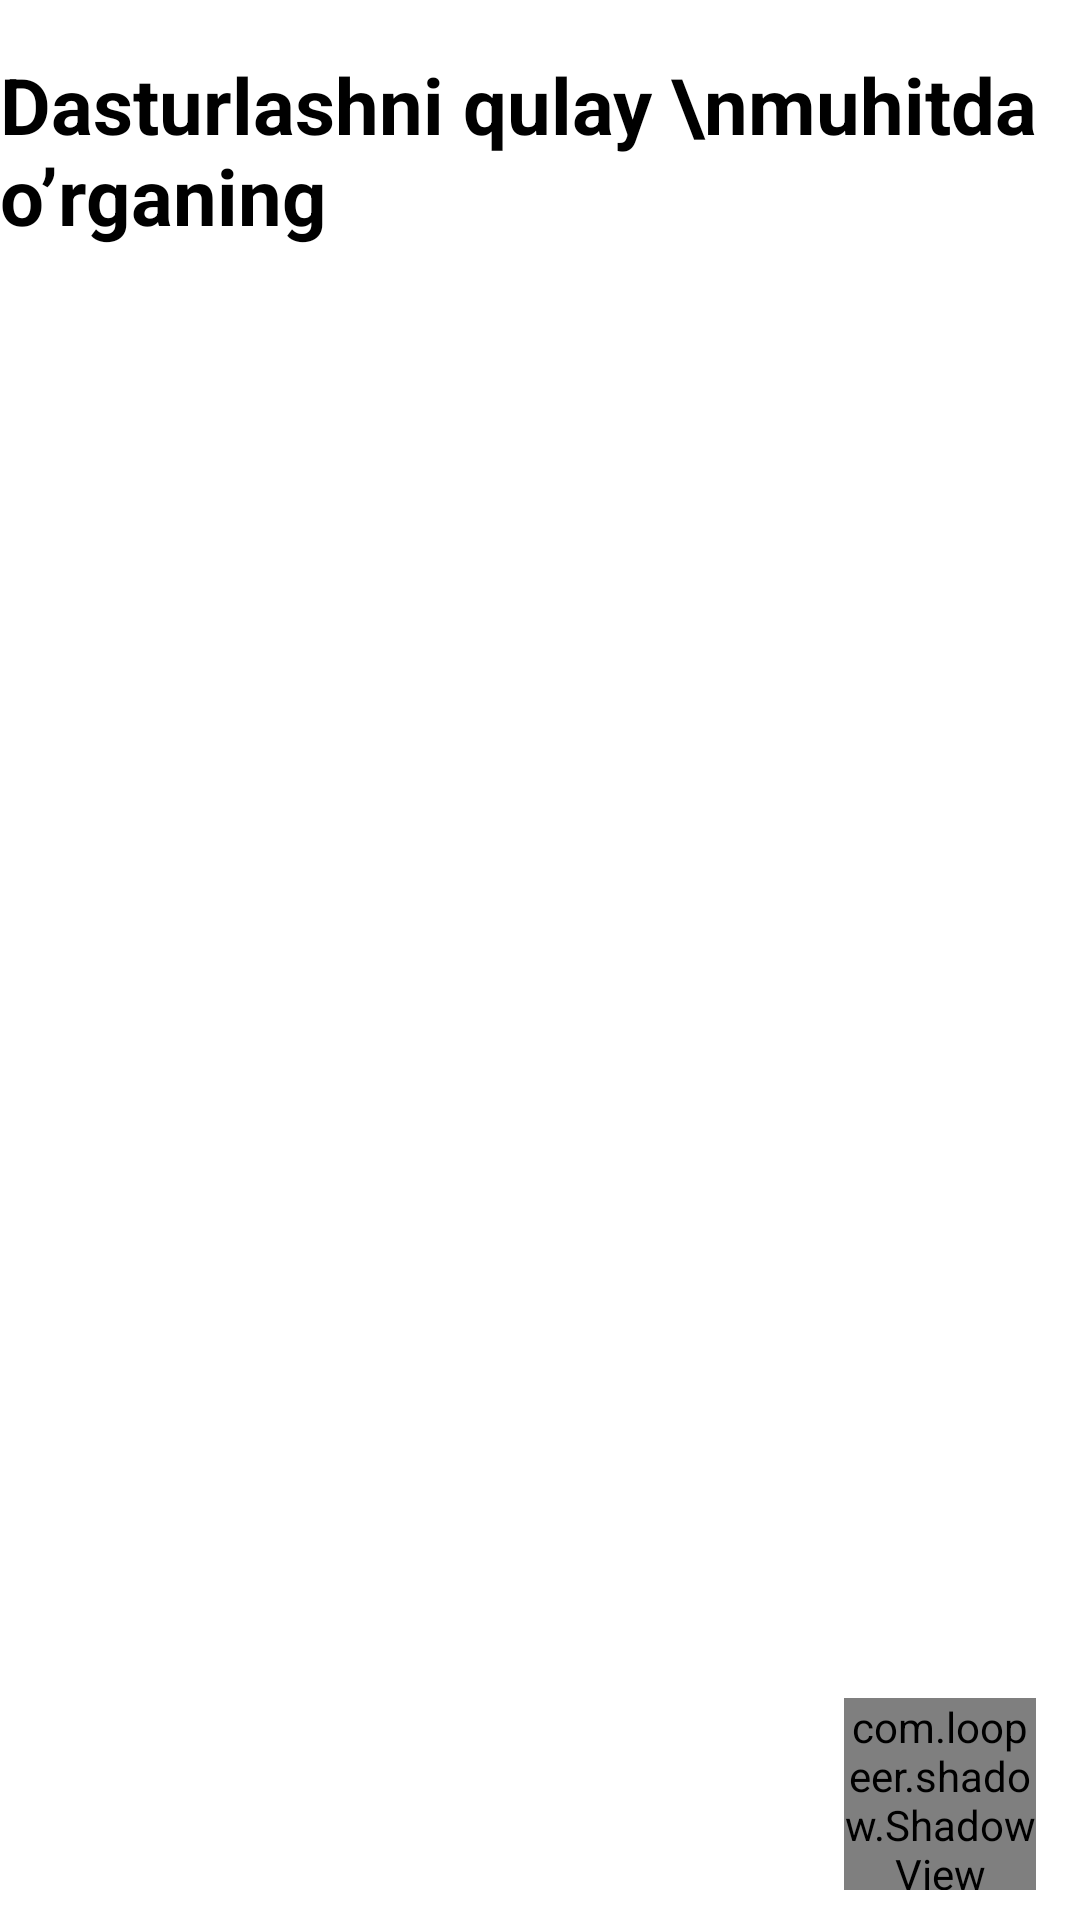

This screen was rendered from an Android layout file. Write that file and the resources it references.
<!-- AndroidManifest.xml: application theme Theme.Task2PDPOnline -->
<!-- res/layout/fragment_main.xml -->
<?xml version="1.0" encoding="utf-8"?>
<androidx.constraintlayout.widget.ConstraintLayout xmlns:android="http://schemas.android.com/apk/res/android"
    xmlns:app="http://schemas.android.com/apk/res-auto"
    xmlns:tools="http://schemas.android.com/tools"
    android:layout_width="match_parent"
    android:layout_height="match_parent"
    tools:context=".MainFragment">

    <TextView
        android:id="@+id/tv_top"
        android:layout_width="wrap_content"
        android:layout_height="wrap_content"
        android:text="Dasturlashni qulay \nmuhitda o’rganing"
        android:textColor="@color/black"
        android:textSize="26sp"
        android:textStyle="bold"
        app:layout_constraintBottom_toBottomOf="parent"
        app:layout_constraintEnd_toEndOf="parent"
        app:layout_constraintHorizontal_bias="0.15"
        app:layout_constraintStart_toStartOf="parent"
        app:layout_constraintTop_toTopOf="parent"
        app:layout_constraintVertical_bias="0.03" />

    <androidx.recyclerview.widget.RecyclerView
        android:id="@+id/rv"
        android:layout_width="match_parent"
        android:layout_marginTop="32dp"
        android:layout_height="0dp"
        tools:listitem="@layout/item_main_rv"
        android:scrollbars="none"
        app:layoutManager="androidx.recyclerview.widget.LinearLayoutManager"
        app:layout_constraintBottom_toTopOf="@id/sv_settings"
        app:layout_constraintTop_toBottomOf="@id/tv_top" />

    <com.loopeer.shadow.ShadowView
        android:id="@+id/sv_settings"
        android:layout_width="64dp"
        android:layout_height="64dp"
        android:foreground="?selectableItemBackground"
        app:cornerRadius="999dp"
        app:layout_constraintBottom_toBottomOf="parent"
        app:layout_constraintEnd_toEndOf="parent"
        app:layout_constraintHorizontal_bias="0.95"
        app:layout_constraintStart_toStartOf="parent"
        app:layout_constraintTop_toBottomOf="@id/tv_top"
        app:layout_constraintVertical_bias="0.98"
        app:shadowColor="#B294F3"
        app:shadowMargin="5dp"
        app:shadowRadius="5dp">

        <ImageView
            android:layout_width="match_parent"
            android:layout_height="match_parent"
            android:background="@drawable/bg_settings"
            android:padding="15dp"
            android:src="@drawable/ic_settings"
            app:layout_gravity="center" />

    </com.loopeer.shadow.ShadowView>

</androidx.constraintlayout.widget.ConstraintLayout>
<!-- res/layout/item_main_rv.xml (included above) -->
<?xml version="1.0" encoding="utf-8"?>
<androidx.constraintlayout.widget.ConstraintLayout xmlns:android="http://schemas.android.com/apk/res/android"
    xmlns:app="http://schemas.android.com/apk/res-auto"
    android:layout_width="match_parent"
    xmlns:tools="http://schemas.android.com/tools"
    android:layout_marginTop="10dp"
    android:layout_height="wrap_content">

    <TextView
        android:id="@+id/tv_name"
        android:layout_width="0dp"
        android:layout_height="wrap_content"
        app:layout_constraintEnd_toStartOf="@id/tv_all"
        android:singleLine="true"
        android:ellipsize="marquee"
        android:paddingRight="8dp"
        android:layout_marginLeft="20dp"
        android:text="Android development"
        android:textColor="@color/black"
        android:textSize="18sp"
        android:textStyle="bold"
        app:layout_constraintStart_toStartOf="parent"
        app:layout_constraintTop_toTopOf="parent" />

    <TextView
        android:id="@+id/tv_all"
        android:layout_width="wrap_content"
        android:layout_height="wrap_content"
        android:layout_marginRight="20dp"
        android:text="Barchasi "
        android:drawableEnd="@drawable/ic_next"
        android:textColor="@color/black"
        android:textSize="13sp"
        app:layout_constraintBottom_toBottomOf="@id/tv_name"
        app:layout_constraintEnd_toEndOf="parent"
        app:layout_constraintTop_toTopOf="@id/tv_name" />

    <androidx.recyclerview.widget.RecyclerView
        android:id="@+id/rv"
        android:scrollbars="none"
        app:layout_constraintTop_toBottomOf="@id/tv_name"
        android:layout_width="match_parent"
        tools:listitem="@layout/item_main_inner_rv"
        android:layout_marginTop="6dp"
        android:layout_height="wrap_content"
        android:orientation="horizontal"
        app:layoutManager="androidx.recyclerview.widget.LinearLayoutManager" />

</androidx.constraintlayout.widget.ConstraintLayout>
<!-- res/layout/item_main_inner_rv.xml (included above) -->
<?xml version="1.0" encoding="utf-8"?>
<LinearLayout xmlns:android="http://schemas.android.com/apk/res/android"
    xmlns:app="http://schemas.android.com/apk/res-auto"
    android:layout_width="wrap_content"
    android:layout_height="wrap_content"
    android:orientation="vertical">

    <com.loopeer.shadow.ShadowView
        android:id="@+id/sv"
        android:layout_width="wrap_content"
        android:layout_height="wrap_content"
        android:layout_marginHorizontal="6dp"
        app:cornerRadius="12dp"
        app:shadowDy="14"
        app:shadowColor="#F8CA70"
        app:backgroundColor="@color/main_color"
        app:shadowMarginLeft="8dp"
        app:shadowMarginRight="8dp"
        app:shadowMarginTop="8dp"
        app:shadowMarginBottom="14dp"
        app:shadowRadius="8dp">

        <TextView
            android:id="@+id/tv_name"
            android:layout_width="wrap_content"
            android:layout_height="wrap_content"
            android:background="@drawable/bg_tv_module"
            android:gravity="center"
            android:paddingVertical="20dp"
            android:paddingHorizontal="24dp"
            android:text="Kotlin Basic"
            android:textColor="@color/white"
            android:textSize="16sp"
            android:textStyle="bold"
            app:layout_gravity="center" />

    </com.loopeer.shadow.ShadowView>

</LinearLayout>
<!-- resources referenced by this layout -->
<resources>
  <color name="black">#FF000000</color>
  <color name="main_color">#F4B63C</color>
  <color name="white">#FFFFFFFF</color>
  <!-- drawable bg_settings (drawable) -->
  <?xml version="1.0" encoding="utf-8"?>
  <shape xmlns:android="http://schemas.android.com/apk/res/android">
  
      <gradient
          android:angle="45"
          android:endColor="#E8E1FB"
          android:startColor="#B294F3" />
  
  </shape>
  <!-- drawable bg_tv_module (drawable) -->
  <?xml version="1.0" encoding="utf-8"?>
  <shape xmlns:android="http://schemas.android.com/apk/res/android">
  
      <gradient
          android:angle="90"
          android:endColor="#FFEECE"
          android:startColor="@color/main_color" />
  
  </shape>
  <!-- drawable ic_next (drawable) -->
  <vector xmlns:android="http://schemas.android.com/apk/res/android"
      android:width="6dp"
      android:height="10dp"
      android:viewportWidth="6"
      android:viewportHeight="10">
      <path
          android:fillColor="#000000"
          android:pathData="M3.7813,5L0.4813,1.7L1.424,0.7573L5.6667,5L1.424,9.2427L0.4813,8.3L3.7813,5Z" />
  </vector>
  <!-- drawable ic_settings: vector/xml drawable (drawable, 4161 chars, omitted) -->
  <style name="Theme.Task2PDPOnline" parent="Theme.MaterialComponents.DayNight.DarkActionBar">
          
          <item name="colorPrimary">@color/main_color</item>
          <item name="colorPrimaryVariant">@color/main_color</item>
          <item name="colorOnPrimary">@color/white</item>
          
          <item name="colorSecondary">@color/main_color</item>
          <item name="colorSecondaryVariant">@color/teal_700</item>
          <item name="colorOnSecondary">@color/black</item>
          
          <item name="android:statusBarColor" tools:targetApi="l">?attr/colorPrimaryVariant</item>
          
          <item name="windowNoTitle">true</item>
          <item name="android:navigationBarColor" tools:targetApi="lollipop">@color/main_color</item>
      </style>
  <color name="teal_700">#FF018786</color>
</resources>
